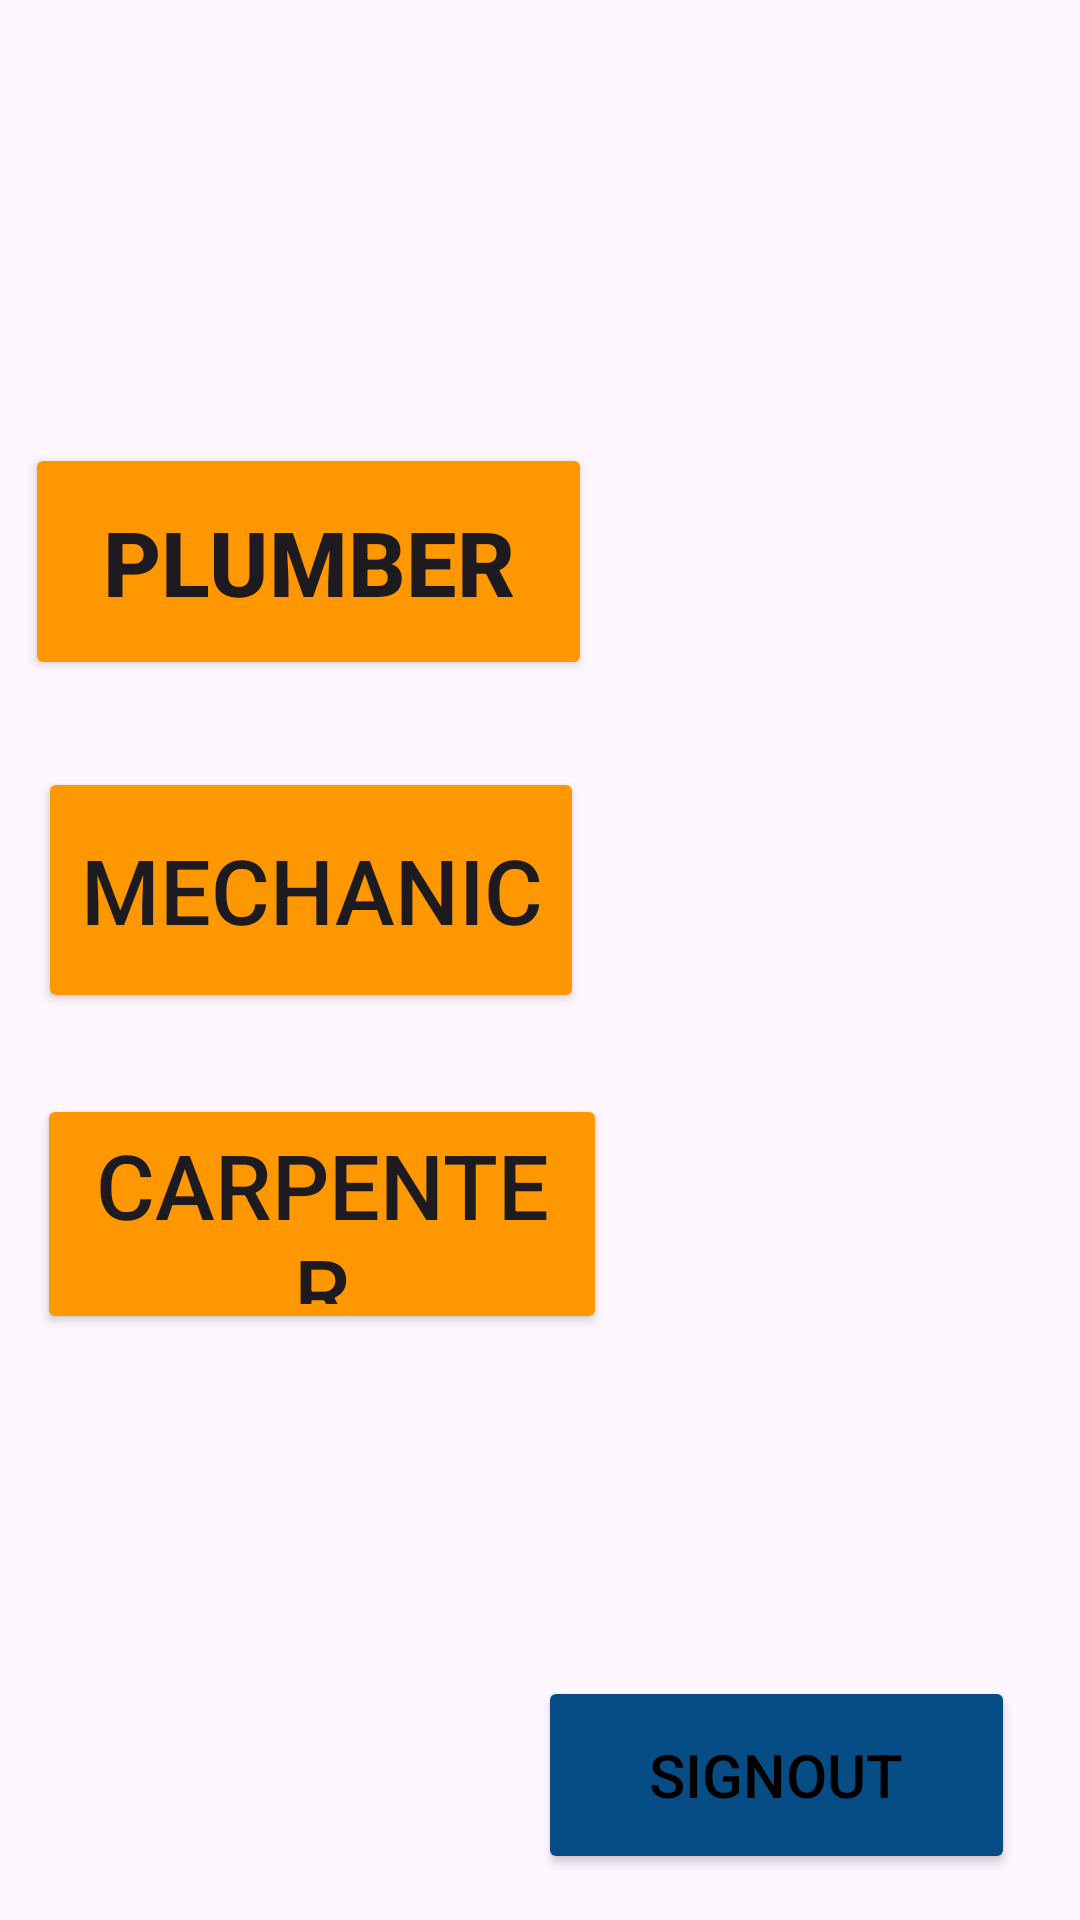

Reconstruct the res/layout file that produces this screen, plus the resources it refers to.
<!-- AndroidManifest.xml: application theme Theme.MyProject -->
<!-- res/layout/activity_menu.xml -->
<?xml version="1.0" encoding="utf-8"?>
<androidx.constraintlayout.widget.ConstraintLayout xmlns:android="http://schemas.android.com/apk/res/android"
    xmlns:app="http://schemas.android.com/apk/res-auto"
    xmlns:tools="http://schemas.android.com/tools"
    android:layout_width="match_parent"
    android:background="@drawable/mymenu"
    android:layout_height="match_parent"
    tools:context=".MenuActivity">

    <Button
        android:id="@+id/mBtnPlumber"
        android:layout_width="189dp"
        android:layout_height="79dp"
        android:backgroundTint="#FF9800"
        android:text="Plumber"
        android:textSize="30dp"
        android:textStyle="bold"
        app:layout_constraintBottom_toBottomOf="parent"
        app:layout_constraintEnd_toEndOf="parent"
        app:layout_constraintHorizontal_bias="0.049"
        app:layout_constraintStart_toStartOf="parent"
        app:layout_constraintTop_toTopOf="parent"
        app:layout_constraintVertical_bias="0.263" />

    <Button
        android:id="@+id/mBtnMechanic"
        android:layout_width="182dp"
        android:layout_height="82dp"
        android:backgroundTint="#FF9800"
        android:text="Mechanic"
        android:textSize="30dp"
        app:layout_constraintBottom_toBottomOf="parent"
        app:layout_constraintEnd_toEndOf="parent"
        app:layout_constraintHorizontal_bias="0.072"
        app:layout_constraintStart_toStartOf="parent"
        app:layout_constraintTop_toTopOf="parent"
        app:layout_constraintVertical_bias="0.458" />

    <Button
        android:id="@+id/mBtnCarpenter"
        android:layout_width="190dp"
        android:layout_height="80dp"
        android:backgroundTint="#FF9800"
        android:text="Carpenter"
        android:textSize="30dp"
        app:layout_constraintBottom_toBottomOf="parent"
        app:layout_constraintEnd_toEndOf="parent"
        app:layout_constraintHorizontal_bias="0.072"
        app:layout_constraintStart_toStartOf="parent"
        app:layout_constraintTop_toTopOf="parent"
        app:layout_constraintVertical_bias="0.651" />

    <Button
        android:id="@+id/mBtnSignoute"
        android:layout_width="159dp"
        android:layout_height="66dp"
        android:backgroundTint="#064D85"
        android:text="SignOut"
        android:textColor="@color/black"
        android:textSize="20dp"
        app:layout_constraintBottom_toBottomOf="parent"
        app:layout_constraintEnd_toEndOf="parent"
        app:layout_constraintHorizontal_bias="0.892"
        app:layout_constraintStart_toStartOf="parent"
        app:layout_constraintTop_toTopOf="parent"
        app:layout_constraintVertical_bias="0.973" />

</androidx.constraintlayout.widget.ConstraintLayout>
<!-- resources referenced by this layout -->
<resources>
  <color name="black">#FF000000</color>
  <style name="Theme.MyProject" parent="Base.Theme.MyProject" />
  <style name="Base.Theme.MyProject" parent="Theme.Material3.DayNight.NoActionBar">
          
          
      </style>
</resources>
